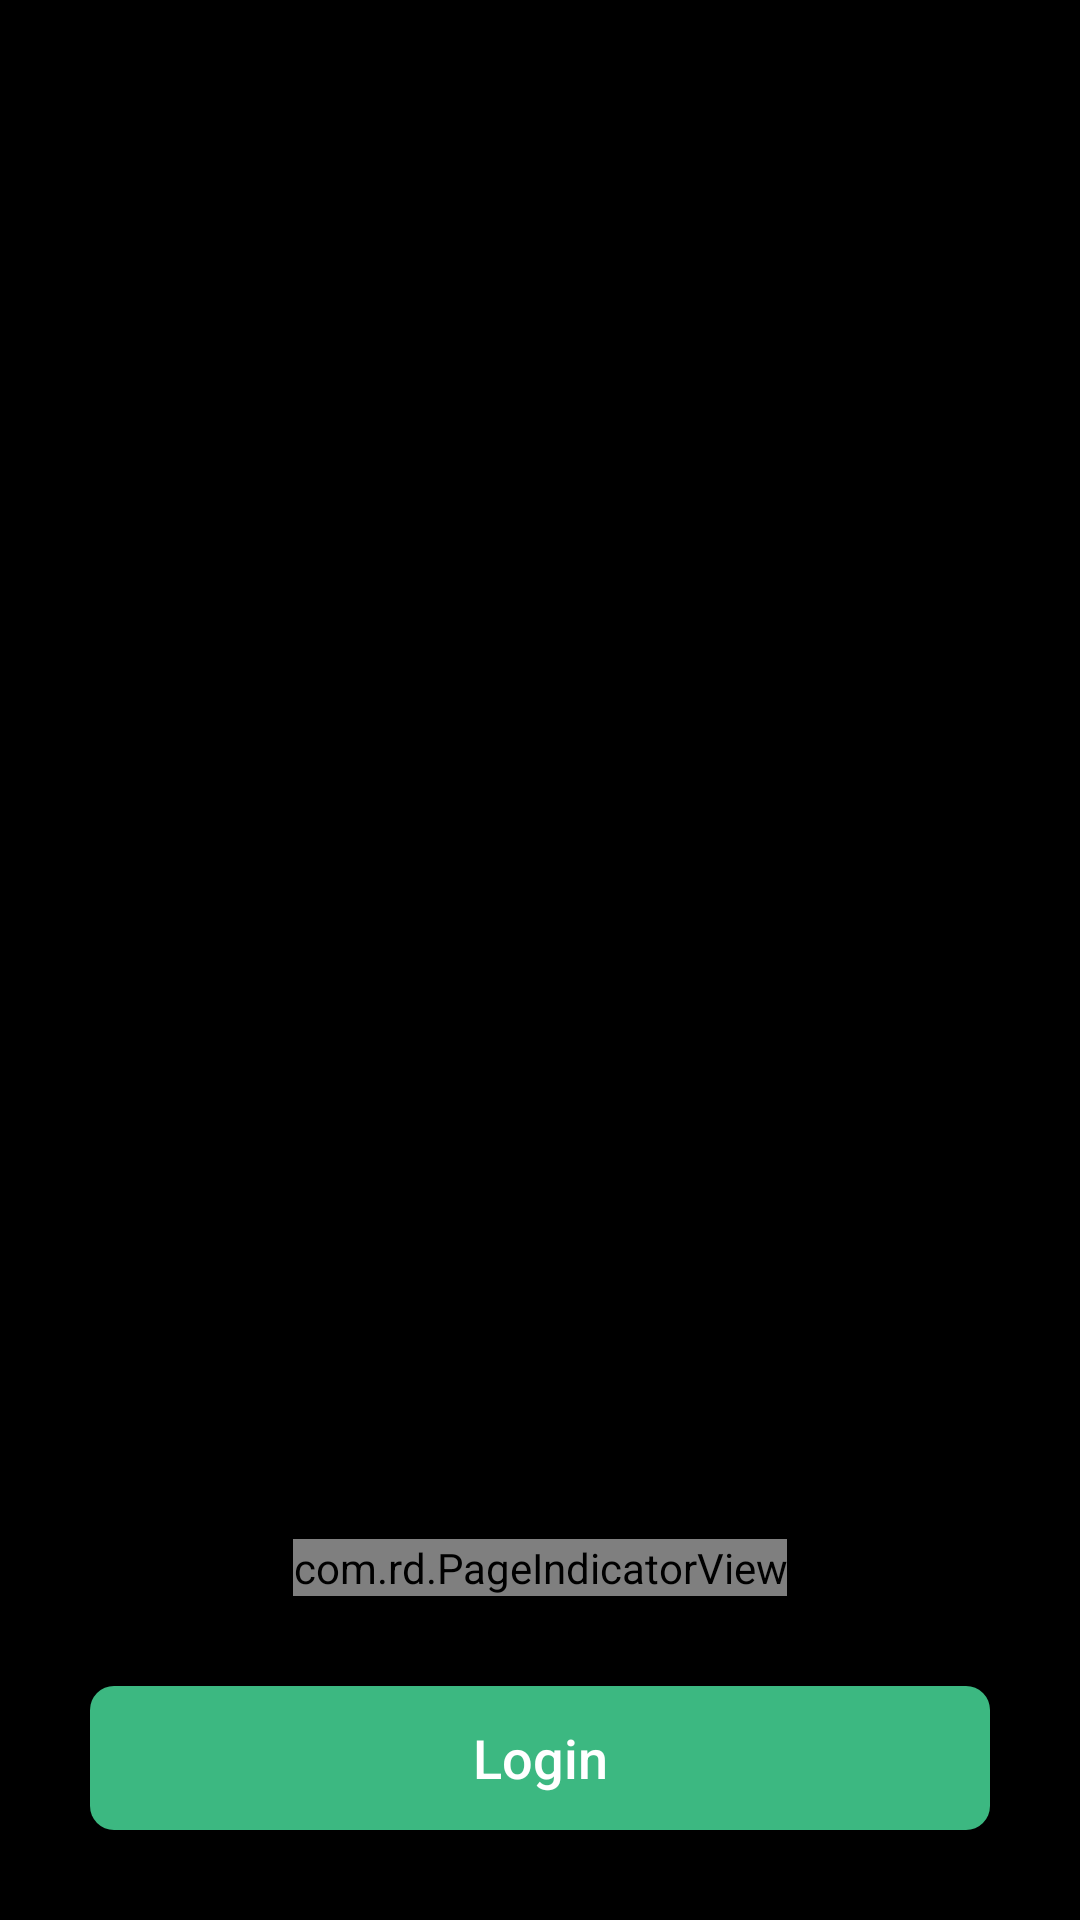

Produce the Android XML layout that renders to this screen, including the resource entries it uses.
<!-- AndroidManifest.xml: activity theme IntroTheme -->
<!-- res/layout/activity_on_boarding.xml -->
<?xml version="1.0" encoding="utf-8"?>
<androidx.constraintlayout.widget.ConstraintLayout xmlns:android="http://schemas.android.com/apk/res/android"
    xmlns:app="http://schemas.android.com/apk/res-auto"
    xmlns:tools="http://schemas.android.com/tools"
    android:layout_width="match_parent"
    android:layout_height="match_parent"
    android:background="@color/colorPrimaryDark"
    tools:context=".ui.on_boarding.OnBoardingActivity">

    <androidx.constraintlayout.widget.ConstraintLayout
        android:id="@+id/constraintLayout2"
        android:layout_width="0dp"
        android:layout_height="0dp"
        android:layout_marginBottom="15dp"
        android:background="@drawable/shape_bottom_rounded_bg"
        app:layout_constraintBottom_toTopOf="@+id/login_btn"
        app:layout_constraintEnd_toEndOf="parent"
        app:layout_constraintHorizontal_bias="0.0"
        app:layout_constraintStart_toStartOf="parent"
        app:layout_constraintTop_toTopOf="parent"
        app:layout_constraintVertical_bias="0.0">

        <androidx.viewpager2.widget.ViewPager2
            android:id="@+id/introViewPager"
            android:layout_width="match_parent"
            android:layout_height="0dp"
            android:layoutDirection="ltr"
            app:layout_constraintBottom_toTopOf="@+id/pageIndicatorView"
            app:layout_constraintEnd_toEndOf="parent"
            app:layout_constraintStart_toStartOf="parent"
            app:layout_constraintTop_toTopOf="parent" />

        <com.rd.PageIndicatorView
            android:id="@+id/pageIndicatorView"
            android:layout_width="wrap_content"
            android:layout_height="wrap_content"
            android:layout_centerInParent="true"
            android:layout_marginBottom="15dp"
            app:layout_constraintBottom_toBottomOf="parent"
            app:layout_constraintEnd_toEndOf="parent"
            app:layout_constraintStart_toStartOf="parent"
            app:piv_animationDuration="200"
            app:piv_animationType="scale"
            app:piv_dynamicCount="true"
            app:piv_interactiveAnimation="true"
            app:piv_radius="5dp"
            app:piv_selectedColor="@color/colorAccent"
            app:piv_unselectedColor="#BAB7B7"
            app:piv_viewPager="@id/introViewPager" />

    </androidx.constraintlayout.widget.ConstraintLayout>

    <Button
        android:id="@+id/login_btn"
        android:layout_width="match_parent"
        android:layout_height="wrap_content"
        android:layout_margin="30dp"
        android:background="@drawable/ripple_effect_btn_bg"
        android:text="@string/login"
        android:textAllCaps="false"
        android:textColor="@color/white"
        android:textSize="18sp"
        app:layout_constraintBottom_toBottomOf="parent"
        tools:layout_editor_absoluteX="16dp" />

</androidx.constraintlayout.widget.ConstraintLayout>
<!-- resources referenced by this layout -->
<resources>
  <color name="colorAccent">#3CB881</color>
  <color name="colorPrimaryDark">#000000</color>
  <color name="white">#fff</color>
  <!-- drawable ripple_effect_btn_bg (drawable) -->
  <?xml version="1.0" encoding="utf-8"?>
  <ripple xmlns:android="http://schemas.android.com/apk/res/android"
      android:color="@color/white">
      <item>
          <shape android:shape="rectangle">
              <solid android:color="@color/colorAccent"/>
              <corners android:radius="8dp"/>
          </shape>
      </item>
  </ripple>
  <!-- drawable shape_bottom_rounded_bg (drawable) -->
  <?xml version="1.0" encoding="utf-8"?>
  <shape xmlns:android="http://schemas.android.com/apk/res/android"
      android:shape="rectangle">
  
      <corners
          android:bottomRightRadius="25dp"
          android:bottomLeftRadius="25dp"/>
      <solid
          android:color="@color/colorOnBoardingBackground" />
  
  </shape>
  <string name="login">Login</string>
  <style name="IntroTheme" parent="Theme.AppCompat.Light.NoActionBar">
          <item name="colorPrimary">@color/colorPrimary</item>
          <item name="colorPrimaryDark">@color/colorPrimaryDark</item>
          <item name="colorAccent">@color/colorAccent</item>
      </style>
  <color name="colorOnBoardingBackground">#000000</color>
  <color name="colorPrimary">#AD000000</color>
</resources>
